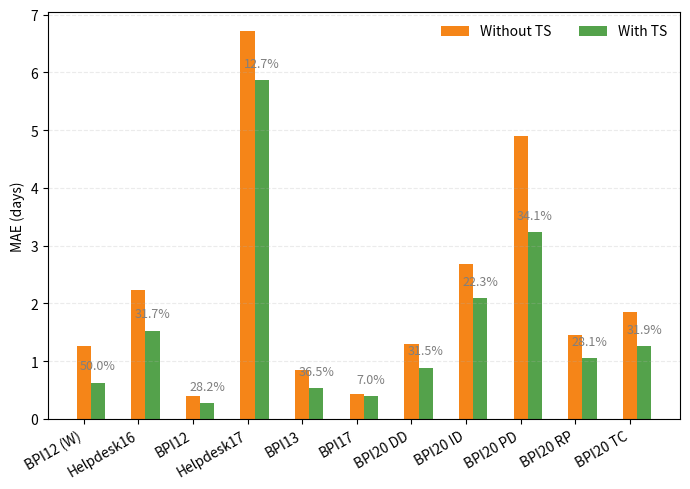

Write Python code to recreate this figure.
#!/usr/bin/env python3
"""Plot the MAE ablation table as a grouped bar chart.

The chart visualizes the three MAE columns from the table:
- Mean Baseline
- Without TS
- With TS

It also annotates the gain (%) above the With TS bar for each dataset.

Example:
  python scripts/plot_ablation_regime_barchart.py --output results/ablation_regime_barchart.pdf
"""

from __future__ import annotations

import argparse
from pathlib import Path

import matplotlib.pyplot as plt
import numpy as np


DATASETS = [
    "BPI12 (W)",
    "Helpdesk16",  # matches the table text
    "BPI12",
    "Helpdesk17",
    "BPI13",
    "BPI17",
    "BPI20 DD",
    "BPI20 ID",
    "BPI20 PD",
    "BPI20 RP",
    "BPI20 TC",
]

MEAN_BASELINE = [1.94, 3.51, 0.73, 10.76, 2.25, 1.00, 2.48, 10.21, 9.31, 2.57, 5.48]
WITHOUT_TS = [1.26, 2.24, 0.39, 6.71, 0.85, 0.43, 1.30, 2.69, 4.90, 1.46, 1.85]
WITH_TS = [0.63, 1.53, 0.28, 5.86, 0.54, 0.40, 0.89, 2.09, 3.23, 1.05, 1.26]
GAIN = [50.0, 31.7, 28.2, 12.7, 36.5, 7.0, 31.5, 22.3, 34.1, 28.1, 31.9]


def parse_args() -> argparse.Namespace:
    parser = argparse.ArgumentParser(description="Plot the ablation MAE table as a grouped bar chart.")
    parser.add_argument(
        "--output",
        type=Path,
        default=Path("results/ablation_regime_barchart.pdf"),
        help="Output figure path (default: results/ablation_regime_barchart.pdf)",
    )
    return parser.parse_args()


def main() -> None:
    args = parse_args()

    x = np.arange(len(DATASETS))
    width = 0.26

    # Use a clean, publication-style palette.
    colors = {
        "Mean Baseline": "#4c78a8",
        "Without TS": "#f58518",
        "With TS": "#54a24b",
        "Gain": "#7f7f7f",
    }

    fig, ax = plt.subplots(figsize=(7, 5))

    # bars1 = ax.bar(x - width, MEAN_BASELINE, width, label="Mean Baseline", color=colors["Mean Baseline"])
    bars2 = ax.bar(x, WITHOUT_TS, width, label="Without TS", color=colors["Without TS"])
    bars3 = ax.bar(x + width, WITH_TS, width, label="With TS", color=colors["With TS"])

    for idx, (bar, gain) in enumerate(zip(bars3, GAIN)):
        ax.text(
            bar.get_x() + bar.get_width() / 2.0,
            bar.get_height() + max(WITH_TS) * 0.03,
            f"{gain:.1f}%",
            ha="center",
            va="bottom",
            fontsize=9,
            rotation=0,
            color=colors["Gain"],
        )

    ax.set_ylabel("MAE (days)")
    ax.set_xticks(x)
    ax.set_xticklabels(DATASETS, rotation=30, ha="right")
    ax.grid(axis="y", alpha=0.25, linestyle="--")
    ax.legend(ncol=2, frameon=False, loc="upper right")

    fig.tight_layout()
    args.output.parent.mkdir(parents=True, exist_ok=True)
    fig.savefig(args.output, dpi=200, bbox_inches="tight")
    plt.close(fig)
    print(f"Saved bar chart to: {args.output}")


if __name__ == "__main__":
    main()
